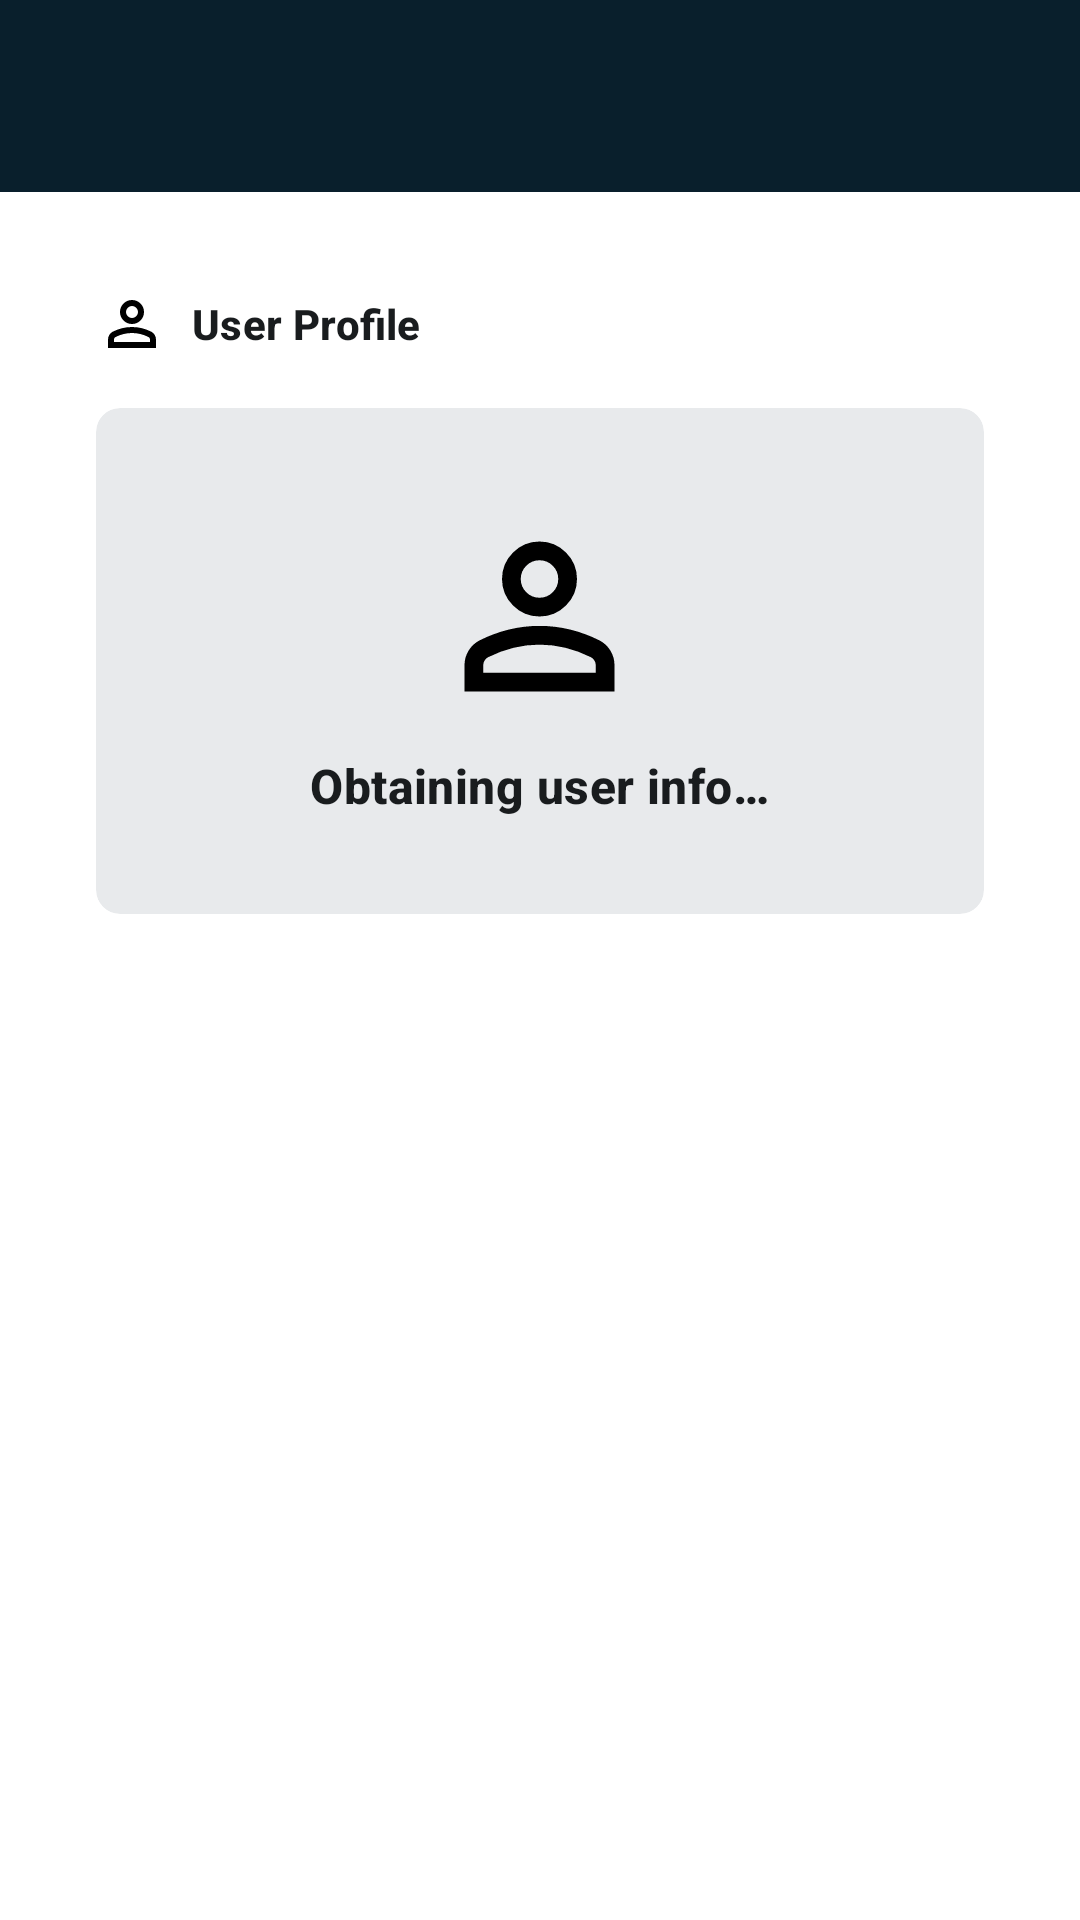

Produce the Android XML layout that renders to this screen, including the resource entries it uses.
<!-- AndroidManifest.xml: application theme Theme.OR -->
<!-- res/layout/activity_user.xml -->
<?xml version="1.0" encoding="utf-8"?>

<LinearLayout xmlns:android="http://schemas.android.com/apk/res/android"
    xmlns:app="http://schemas.android.com/apk/res-auto"
    android:layout_width="match_parent"
    android:layout_height="wrap_content"
    android:orientation="vertical">

    <com.google.android.material.appbar.MaterialToolbar
        android:id="@+id/toolbar"
        android:layout_width="match_parent"
        android:layout_height="wrap_content"
        android:background="?colorPrimaryDark"
        app:navigationIcon="@drawable/ic_back"
        app:navigationIconTint="?colorPrimary">

        <ImageView
            android:layout_width="24dp"
            android:layout_gravity="center_horizontal"
            android:layout_height="24dp"
            android:layout_marginStart="@dimen/material_margin_mini"
            android:src="@drawable/ic_or"
            app:tint="?colorPrimary" />

    </com.google.android.material.appbar.MaterialToolbar>

    <ScrollView
        android:layout_width="match_parent"
        android:layout_height="match_parent">

        <LinearLayout
            android:layout_width="match_parent"
            android:layout_height="wrap_content"
            android:orientation="vertical"
            android:padding="@dimen/material_margin_large">

            <com.google.android.material.textview.MaterialTextView
                android:layout_width="wrap_content"
                android:layout_height="wrap_content"
                android:drawableStart="@drawable/ic_user"
                android:drawablePadding="@dimen/material_margin_mini"
                android:gravity="center"
                android:text="@string/activity_main_user"
                android:textAppearance="?textAppearanceLabelLarge"
                android:textStyle="bold" />

            <com.google.android.material.card.MaterialCardView
                android:layout_width="match_parent"
                android:layout_height="wrap_content"
                android:layout_marginTop="@dimen/material_margin"
                app:cardBackgroundColor="@color/color_outline"
                app:cardCornerRadius="8dp"
                app:strokeWidth="0dp">

                <LinearLayout
                    android:layout_width="match_parent"
                    android:layout_height="wrap_content"
                    android:gravity="center"
                    android:orientation="vertical"
                    android:padding="@dimen/material_margin_large">

                    <ImageView
                        android:layout_width="75dp"
                        android:layout_height="75dp"
                        android:src="@drawable/ic_user" />

                    <com.google.android.material.textview.MaterialTextView
                        android:id="@+id/uuid_text"
                        android:layout_width="wrap_content"
                        android:layout_height="wrap_content"
                        android:layout_marginTop="@dimen/material_margin_mini"
                        android:gravity="center_horizontal"
                        android:text="@string/activity_user_obtaining"
                        android:textAppearance="?textAppearanceTitleMedium"
                        android:textStyle="bold" />

                    <androidx.constraintlayout.widget.ConstraintLayout
                        android:id="@+id/details_layout"
                        android:layout_width="match_parent"
                        android:layout_height="wrap_content"
                        android:layout_marginTop="@dimen/material_margin_mini"
                        android:visibility="gone">

                        <com.google.android.material.textview.MaterialTextView
                            android:id="@+id/type_text"
                            android:layout_width="wrap_content"
                            android:layout_height="wrap_content"
                            android:text="@string/common_placeholder"
                            android:textAppearance="?textAppearanceLabelMedium"
                            app:layout_constraintEnd_toEndOf="parent"
                            app:layout_constraintStart_toStartOf="parent" />

                        <com.google.android.material.divider.MaterialDivider
                            android:id="@+id/divider"
                            android:layout_width="match_parent"
                            android:layout_height="wrap_content"
                            android:layout_marginTop="@dimen/material_margin"
                            app:layout_constraintTop_toBottomOf="@id/type_text" />

                        <ImageView
                            android:id="@+id/verified_image"
                            android:layout_width="0dp"
                            android:layout_height="0dp"
                            android:layout_marginTop="@dimen/material_margin"
                            android:src="@drawable/ic_verified"
                            app:layout_constraintDimensionRatio="1:1"
                            app:layout_constraintStart_toStartOf="parent"
                            app:layout_constraintTop_toBottomOf="@id/divider"
                            app:layout_constraintWidth_percent=".1"
                            app:tint="?colorSecondary" />

                        <com.google.android.material.textview.MaterialTextView
                            android:id="@+id/verified_text"
                            android:layout_width="0dp"
                            android:layout_height="wrap_content"
                            android:layout_marginStart="@dimen/material_margin_mini"
                            android:text="@string/activity_user_verified"
                            android:textAppearance="?textAppearanceLabelMedium"
                            app:layout_constraintEnd_toEndOf="parent"
                            app:layout_constraintStart_toEndOf="@id/verified_image"
                            app:layout_constraintTop_toTopOf="@id/verified_image" />

                        <com.google.android.material.textview.MaterialTextView
                            android:id="@+id/created_text"
                            android:layout_width="0dp"
                            android:layout_height="wrap_content"
                            android:layout_marginStart="@dimen/material_margin_mini"
                            android:layout_marginTop="@dimen/material_margin_micro"
                            android:text="@string/common_placeholder"
                            android:textAppearance="?textAppearanceLabelSmall"
                            app:layout_constraintEnd_toEndOf="parent"
                            app:layout_constraintStart_toEndOf="@id/verified_image"
                            app:layout_constraintTop_toBottomOf="@id/verified_text" />

                    </androidx.constraintlayout.widget.ConstraintLayout>

                </LinearLayout>

            </com.google.android.material.card.MaterialCardView>

        </LinearLayout>

    </ScrollView>

</LinearLayout>
<!-- resources referenced by this layout -->
<resources>
  <color name="color_outline">#338C96A0</color>
  <dimen name="material_margin">16dp</dimen>
  <dimen name="material_margin_large">32dp</dimen>
  <dimen name="material_margin_micro">4dp</dimen>
  <dimen name="material_margin_mini">8dp</dimen>
  <!-- drawable ic_user (drawable) -->
  <vector xmlns:android="http://schemas.android.com/apk/res/android"
      android:width="24dp"
      android:height="24dp"
      android:viewportWidth="960"
      android:viewportHeight="960">
  
      <path
          android:fillColor="#000"
          android:pathData="M480,480q-66,0 -113,-47t-47,-113q0,-66 47,-113t113,-47q66,0 113,47t47,113q0,66 -47,113t-113,47ZM160,800v-112q0,-34 17.5,-62.5T224,582q62,-31 126,-46.5T480,520q66,0 130,15.5T736,582q29,15 46.5,43.5T800,688v112L160,800ZM240,720h480v-32q0,-11 -5.5,-20T700,654q-54,-27 -109,-40.5T480,600q-56,0 -111,13.5T260,654q-9,5 -14.5,14t-5.5,20v32ZM480,400q33,0 56.5,-23.5T560,320q0,-33 -23.5,-56.5T480,240q-33,0 -56.5,23.5T400,320q0,33 23.5,56.5T480,400ZM480,320ZM480,720Z" />
  
  </vector>
  <!-- drawable ic_verified (drawable) -->
  <vector xmlns:android="http://schemas.android.com/apk/res/android"
      android:width="24dp"
      android:height="24dp"
      android:viewportWidth="960"
      android:viewportHeight="960">
  
      <path
          android:fillColor="#000"
          android:pathData="m438,622 l226,-226 -57,-57 -169,169 -84,-84 -57,57 141,141ZM480,880q-139,-35 -229.5,-159.5T160,444v-244l320,-120 320,120v244q0,152 -90.5,276.5T480,880Z" />
  
  </vector>
  <string name="activity_main_user">User Profile</string>
  <string name="activity_user_obtaining">Obtaining user info…</string>
  <string name="activity_user_verified">User is verified</string>
  <string name="common_placeholder">Placeholder</string>
  <color name="color_primary">#FFFFFF</color>
  <color name="color_primary_dark">#091F2C</color>
  <color name="color_on_primary">#191C1E</color>
  <color name="color_secondary">#7DB928</color>
  <color name="color_on_secondary">#191C1E</color>
  <color name="color_background">#FFFFFF</color>
  <color name="color_error">#BA1B1B</color>
  <style name="Widget.MaterialTextView" parent="Widget.MaterialComponents.TextView">
          <item name="android:textColor">?colorOnPrimary</item>
          <item name="android:textAppearance">?textAppearanceBodyMedium</item>
      </style>
  <style name="Widget.MaterialToolbar" parent="Widget.Material3.Toolbar">
          <item name="android:background">?colorSecondary</item>
          <item name="titleTextColor">?colorOnSecondary</item>
      </style>
  <style name="Widget.MaterialTextInputLayout" parent="Widget.Material3.TextInputLayout.OutlinedBox">
          <item name="shapeAppearance">@style/ShapeAppearance.MaterialTextInputLayout.Rounded</item>
          <item name="boxStrokeWidth">1sp</item>
          <item name="boxStrokeColor">@color/color_outline</item>
          <item name="hintTextColor">@color/cr_text_input_box</item>
          <item name="cursorColor">@color/color_primary_dark</item>
  
      </style>
  <style name="ShapeAppearance.MaterialTextInputLayout.Rounded" parent="ShapeAppearance.Material3.Corner.Full">
          <item name="cornerSize">8dp</item>
      </style>
</resources>
